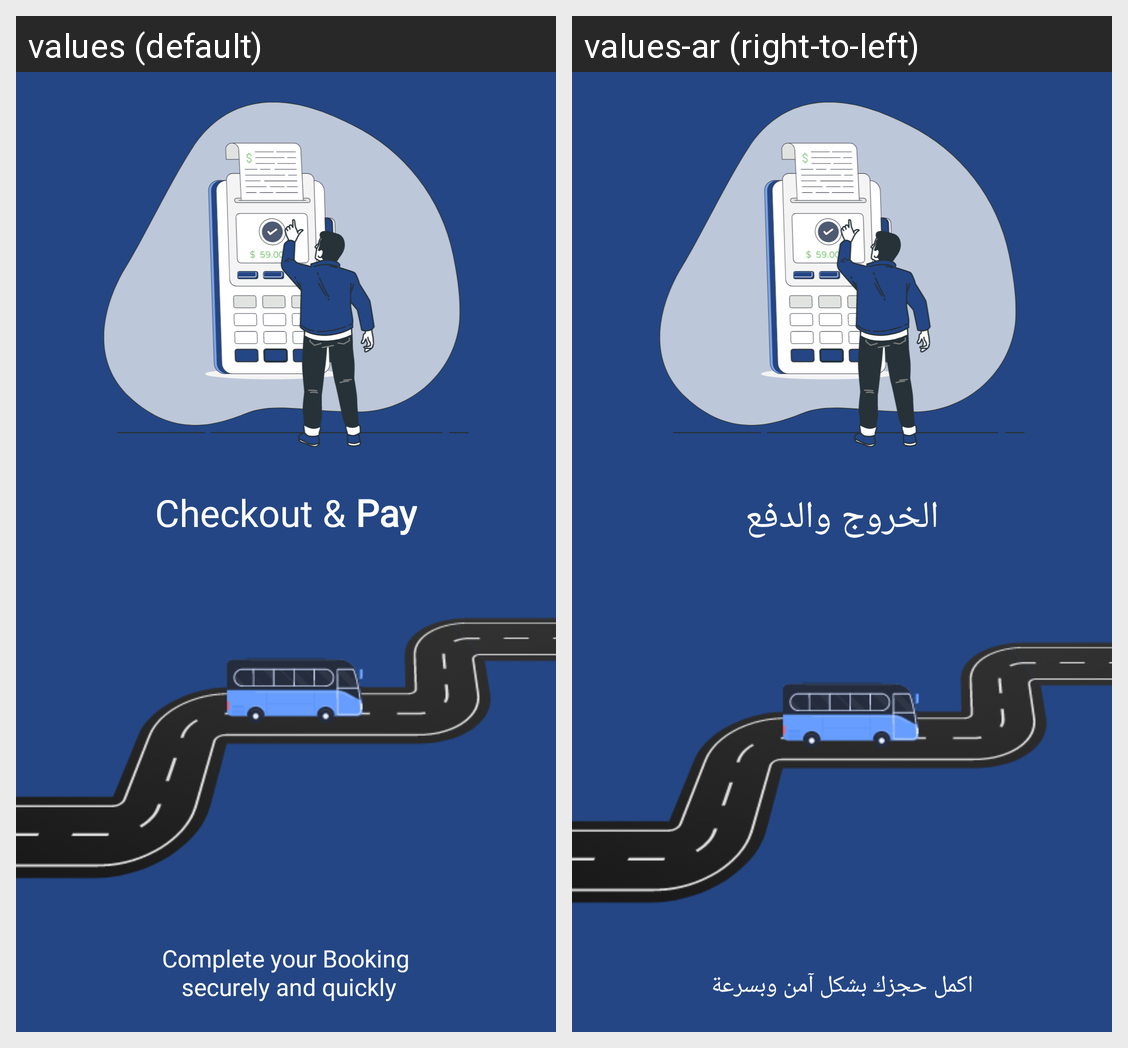

Here is an Android app screen in its default locale and in the app's own translations. Write out the translated-string differences for the strings that appear on this screen.
Android screen res/layout/fragment_work_aroundtwo.xml rendered under 2 locales, left to right: values (default), values-ar (right-to-left). Device: Nexus 5 (rendered at 1080×1920; each locale shown at half size, 540×960, under a caption strip naming it); theme Theme.SagarClientApp.
Strings drawn on this screen, with the default value and each locale's value (text and hints the layout hard-codes, and strings that could not be matched under every locale, appear in the picture but are not listed):

checkout_amp_pay
  values: Checkout & Pay
  values-ar: الخروج والدفع

complete_your_booking_securely_and_quickly
  values: Complete your Booking
       securely and quickly
  values-ar: اكمل حجزك بشكل آمن وبسرعة
